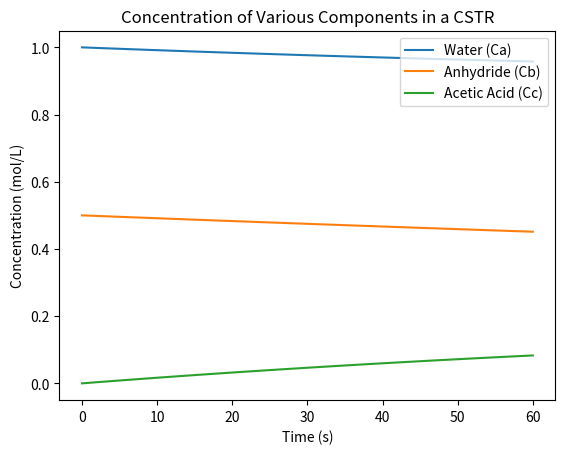

Recreate this plot in Python.
import numpy as np
import matplotlib.pyplot as plt
import scipy.integrate

# Constants
fv_w = 161.10420227050781  # Water Flow Rate (ml/min)
fv_a = 11.524953842163086  # Anhydride Flow Rate (ml/min)
t_cstr = 25  # CSTR Temperature (°C)
k_1 = 10e5  # Reaction rate constant (dm^3/mol/s)
v_cstr = 500  # Volume of CSTR (ml)

# Convert flow rates to consistent units (ml/min to dm^3/s)
fv_w_dm3_s = fv_w / 1000 / 60  # Water flow rate in dm^3/s
fv_a_dm3_s = fv_a / 1000 / 60  # Anhydride flow rate in dm^3/s

# Initial concentrations (mol/L)
initial_conc_water = 1.0  # Example concentration of Water in mol/L
initial_conc_anhydride = 0.5  # Example concentration of Anhydride in mol/L
initial_conc_acid = 0.0  # Initial concentration of Acetic Acid (product) in mol/L
initial_temp = t_cstr  # Initial temperature in Celsius

# Arrhenius equation parameters
Ea = 50000  # Activation energy in J/mol
R = 8.314  # Universal gas constant in J/mol/K

# Define the differential function
def der_func(t, C, flow=(fv_w_dm3_s, fv_a_dm3_s), V=0.5, k0=k_1, Ea=Ea, R=R, H=-50000, rho=1000, cp=4.18):
    dcdt = np.zeros(4)
    T = C[3] + 273.15  # Convert temperature to Kelvin

    # Reaction rate using Arrhenius equation
    reaction_rate = C[0] * C[1] * k0 * np.exp(-Ea / (R * T))
    total_flow = flow[0] + flow[1]

    # Differential equations
    dcdt[0] = (flow[0] / V) * (initial_conc_water - C[0]) - reaction_rate  # Water concentration derivative
    dcdt[1] = (flow[1] / V) * (initial_conc_anhydride - C[1]) - reaction_rate  # Anhydride concentration derivative
    dcdt[2] = (total_flow / V) * (initial_conc_acid - C[2]) + 2 * reaction_rate  # Acetic acid concentration derivative
    dcdt[3] = (total_flow / V) * (t_cstr - C[3]) - (H / (rho * cp)) * reaction_rate  # Temperature change

    return dcdt

# Time span for integration (seconds)
tspan = [0, 60]  # 1 hour in seconds

# Initial conditions
xini = [initial_conc_water, initial_conc_anhydride, initial_conc_acid, initial_temp]

# Solve ODE
sol = scipy.integrate.solve_ivp(der_func, tspan, xini, t_eval=np.linspace(tspan[0], tspan[1], 100))

# Plotting results
plt.plot(sol.t, sol.y[0], label='Water (Ca)')
plt.plot(sol.t, sol.y[1], label='Anhydride (Cb)')
plt.plot(sol.t, sol.y[2], label='Acetic Acid (Cc)')
plt.xlabel('Time (s)')
plt.ylabel('Concentration (mol/L)')
plt.legend()
plt.title('Concentration of Various Components in a CSTR')
plt.show()
